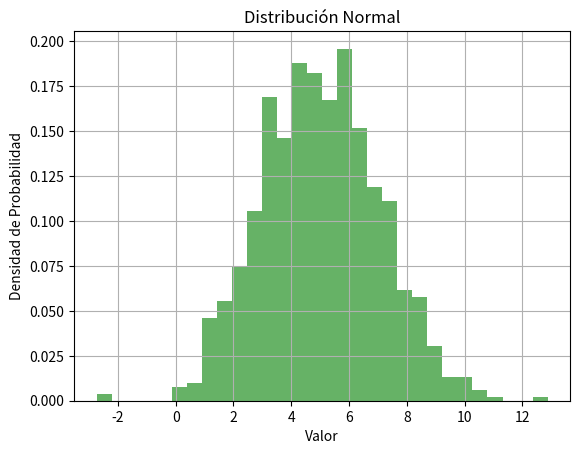

Reproduce this figure in Python.
# -*- coding: utf-8 -*-
"""
Created on Sun Oct 22 19:50:25 2023

@author: ISAAC
"""

import numpy as np
import matplotlib.pyplot as plt

# Parámetros de la distribución normal
media = 5  # Media de la distribución
desviacion_estandar = 2  # Desviación estándar de la distribución

# Generar datos aleatorios siguiendo una distribución normal
num_muestras = 1000
datos = np.random.normal(media, desviacion_estandar, num_muestras)

# Calcular estadísticas básicas
media_datos = np.mean(datos)
desviacion_estandar_datos = np.std(datos)
varianza_datos = np.var(datos)

# Visualización del histograma de los datos generados
plt.hist(datos, bins=30, density=True, alpha=0.6, color='g')
plt.xlabel('Valor')
plt.ylabel('Densidad de Probabilidad')
plt.title('Distribución Normal')
plt.grid(True)

# Mostrar estadísticas
print(f"Media de los datos: {media_datos}")
print(f"Desviación estándar de los datos: {desviacion_estandar_datos}")
print(f"Varianza de los datos: {varianza_datos}")

# Mostrar el gráfico
plt.show()